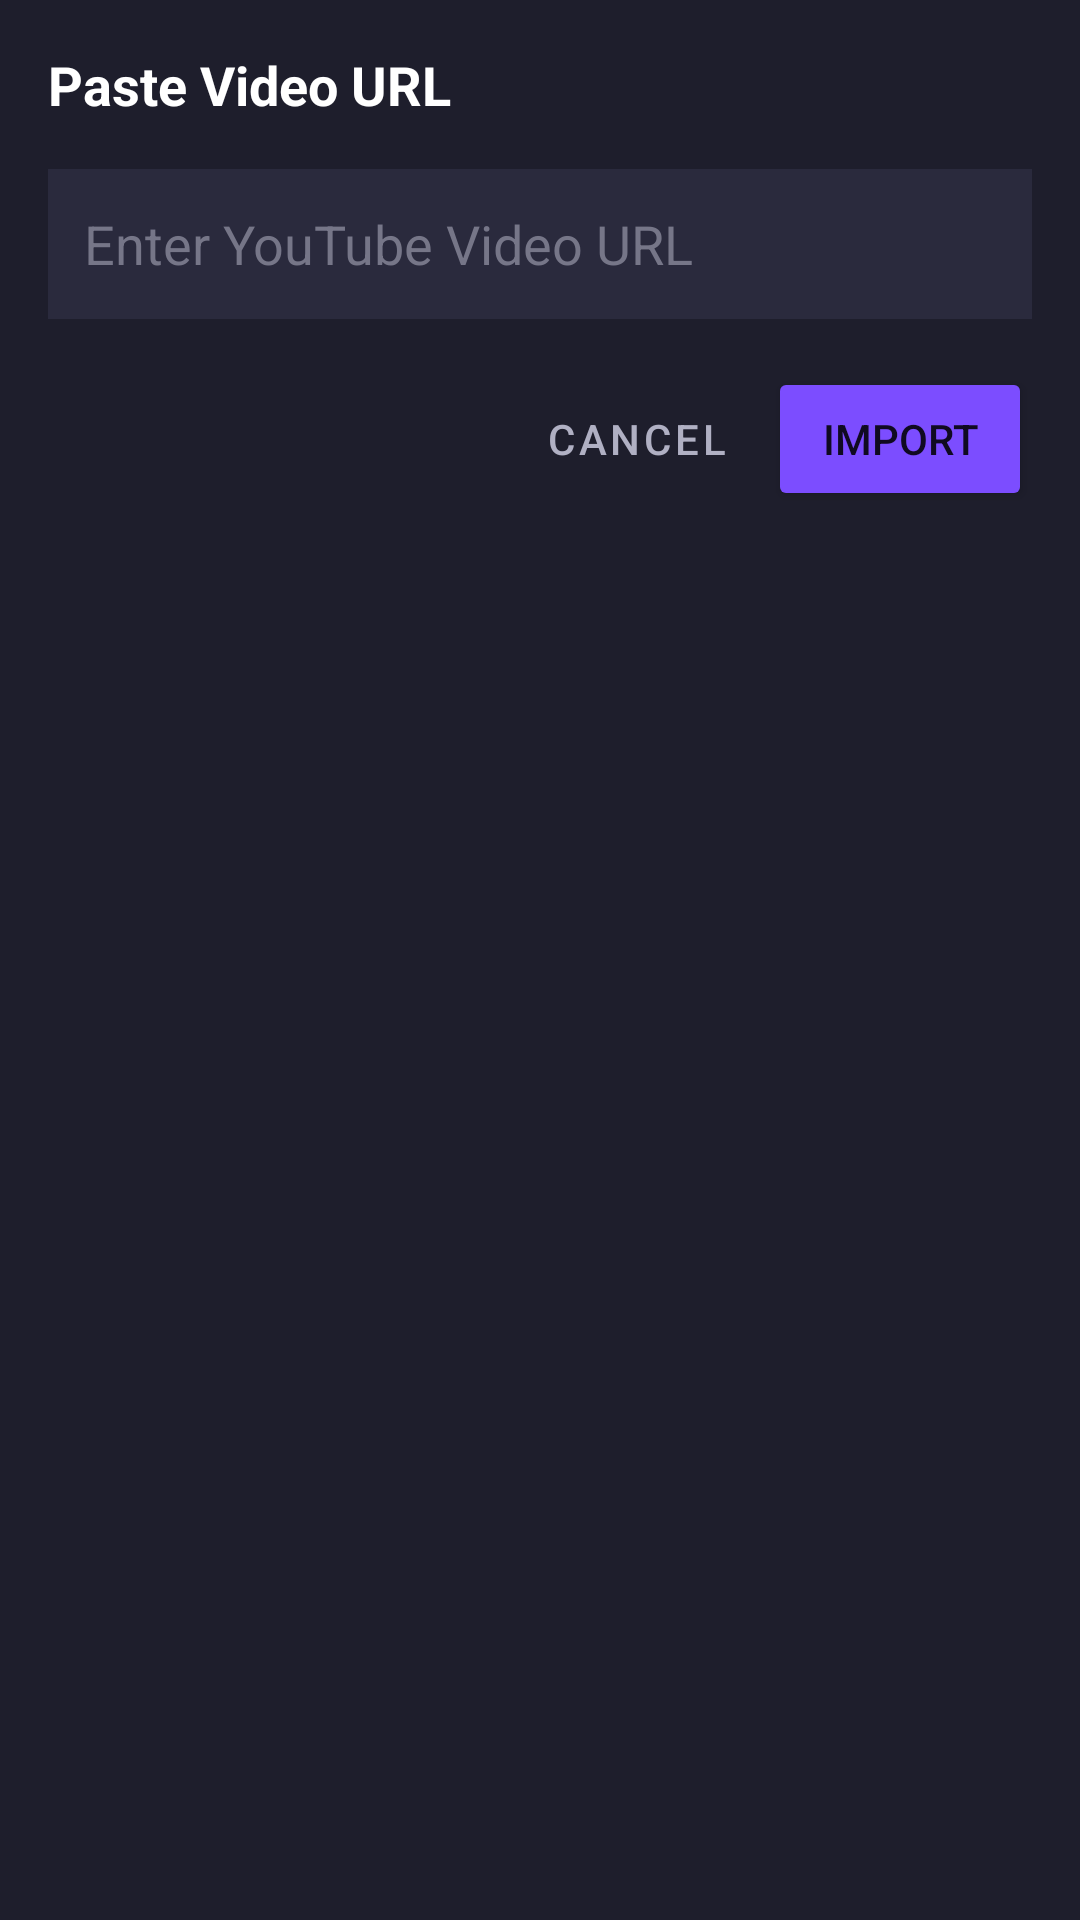

Reconstruct the res/layout file that produces this screen, plus the resources it refers to.
<!-- AndroidManifest.xml: application theme Theme.AIAutoShorts -->
<!-- res/layout/dialog_import_url.xml -->
<?xml version="1.0" encoding="utf-8"?>
<LinearLayout xmlns:android="http://schemas.android.com/apk/res/android"
    android:layout_width="match_parent"
    android:layout_height="wrap_content"
    android:background="@color/bg_card"
    android:orientation="vertical"
    android:padding="16dp">

    <TextView
        android:id="@+id/dialog_title"
        android:layout_width="wrap_content"
        android:layout_height="wrap_content"
        android:text="@string/paste_url"
        android:textColor="@color/text_primary"
        android:textSize="18sp"
        android:textStyle="bold" />

    <EditText
        android:id="@+id/et_url_input"
        android:layout_width="match_parent"
        android:layout_height="50dp"
        android:layout_marginTop="16dp"
        android:background="@color/bg_input"
        android:hint="@string/enter_youtube_url"
        android:padding="12dp"
        android:textColor="@color/text_primary"
        android:textColorHint="@color/text_hint" />

    <LinearLayout
        android:layout_width="match_parent"
        android:layout_height="wrap_content"
        android:layout_marginTop="16dp"
        android:gravity="end"
        android:orientation="horizontal">

        <Button
            android:id="@+id/btn_cancel_dialog"
            style="?attr/borderlessButtonStyle"
            android:layout_width="wrap_content"
            android:layout_height="wrap_content"
            android:text="@string/cancel"
            android:textColor="@color/text_secondary" />

        <Button
            android:id="@+id/btn_import_url"
            android:layout_width="wrap_content"
            android:layout_height="wrap_content"
            android:backgroundTint="@color/primary"
            android:text="Import" />
    </LinearLayout>

</LinearLayout>
<!-- resources referenced by this layout -->
<resources>
  <color name="bg_card">#1E1E2C</color>
  <color name="bg_input">#2A2A3D</color>
  <color name="primary">#7C4DFF</color>
  <color name="text_hint">#767688</color>
  <color name="text_primary">#FFFFFF</color>
  <color name="text_secondary">#B0B0C3</color>
  <string name="cancel">Cancel</string>
  <string name="enter_youtube_url">Enter YouTube Video URL</string>
  <string name="paste_url">Paste Video URL</string>
  <style name="Theme.AIAutoShorts" parent="Theme.MaterialComponents.DayNight.NoActionBar">
          
          <item name="colorPrimary">@color/primary</item>
          <item name="colorPrimaryVariant">@color/primary_dark</item>
          <item name="colorOnPrimary">@color/text_primary</item>
          
          <item name="colorSecondary">@color/accent</item>
          <item name="colorSecondaryVariant">@color/accent</item>
          <item name="colorOnSecondary">@color/bg_dark</item>
          
          <item name="android:statusBarColor">@color/bg_dark</item>
          <item name="android:windowBackground">@color/bg_dark</item>
      </style>
  <color name="primary_dark">#651FFF</color>
  <color name="accent">#00E676</color>
  <color name="bg_dark">#121212</color>
</resources>
